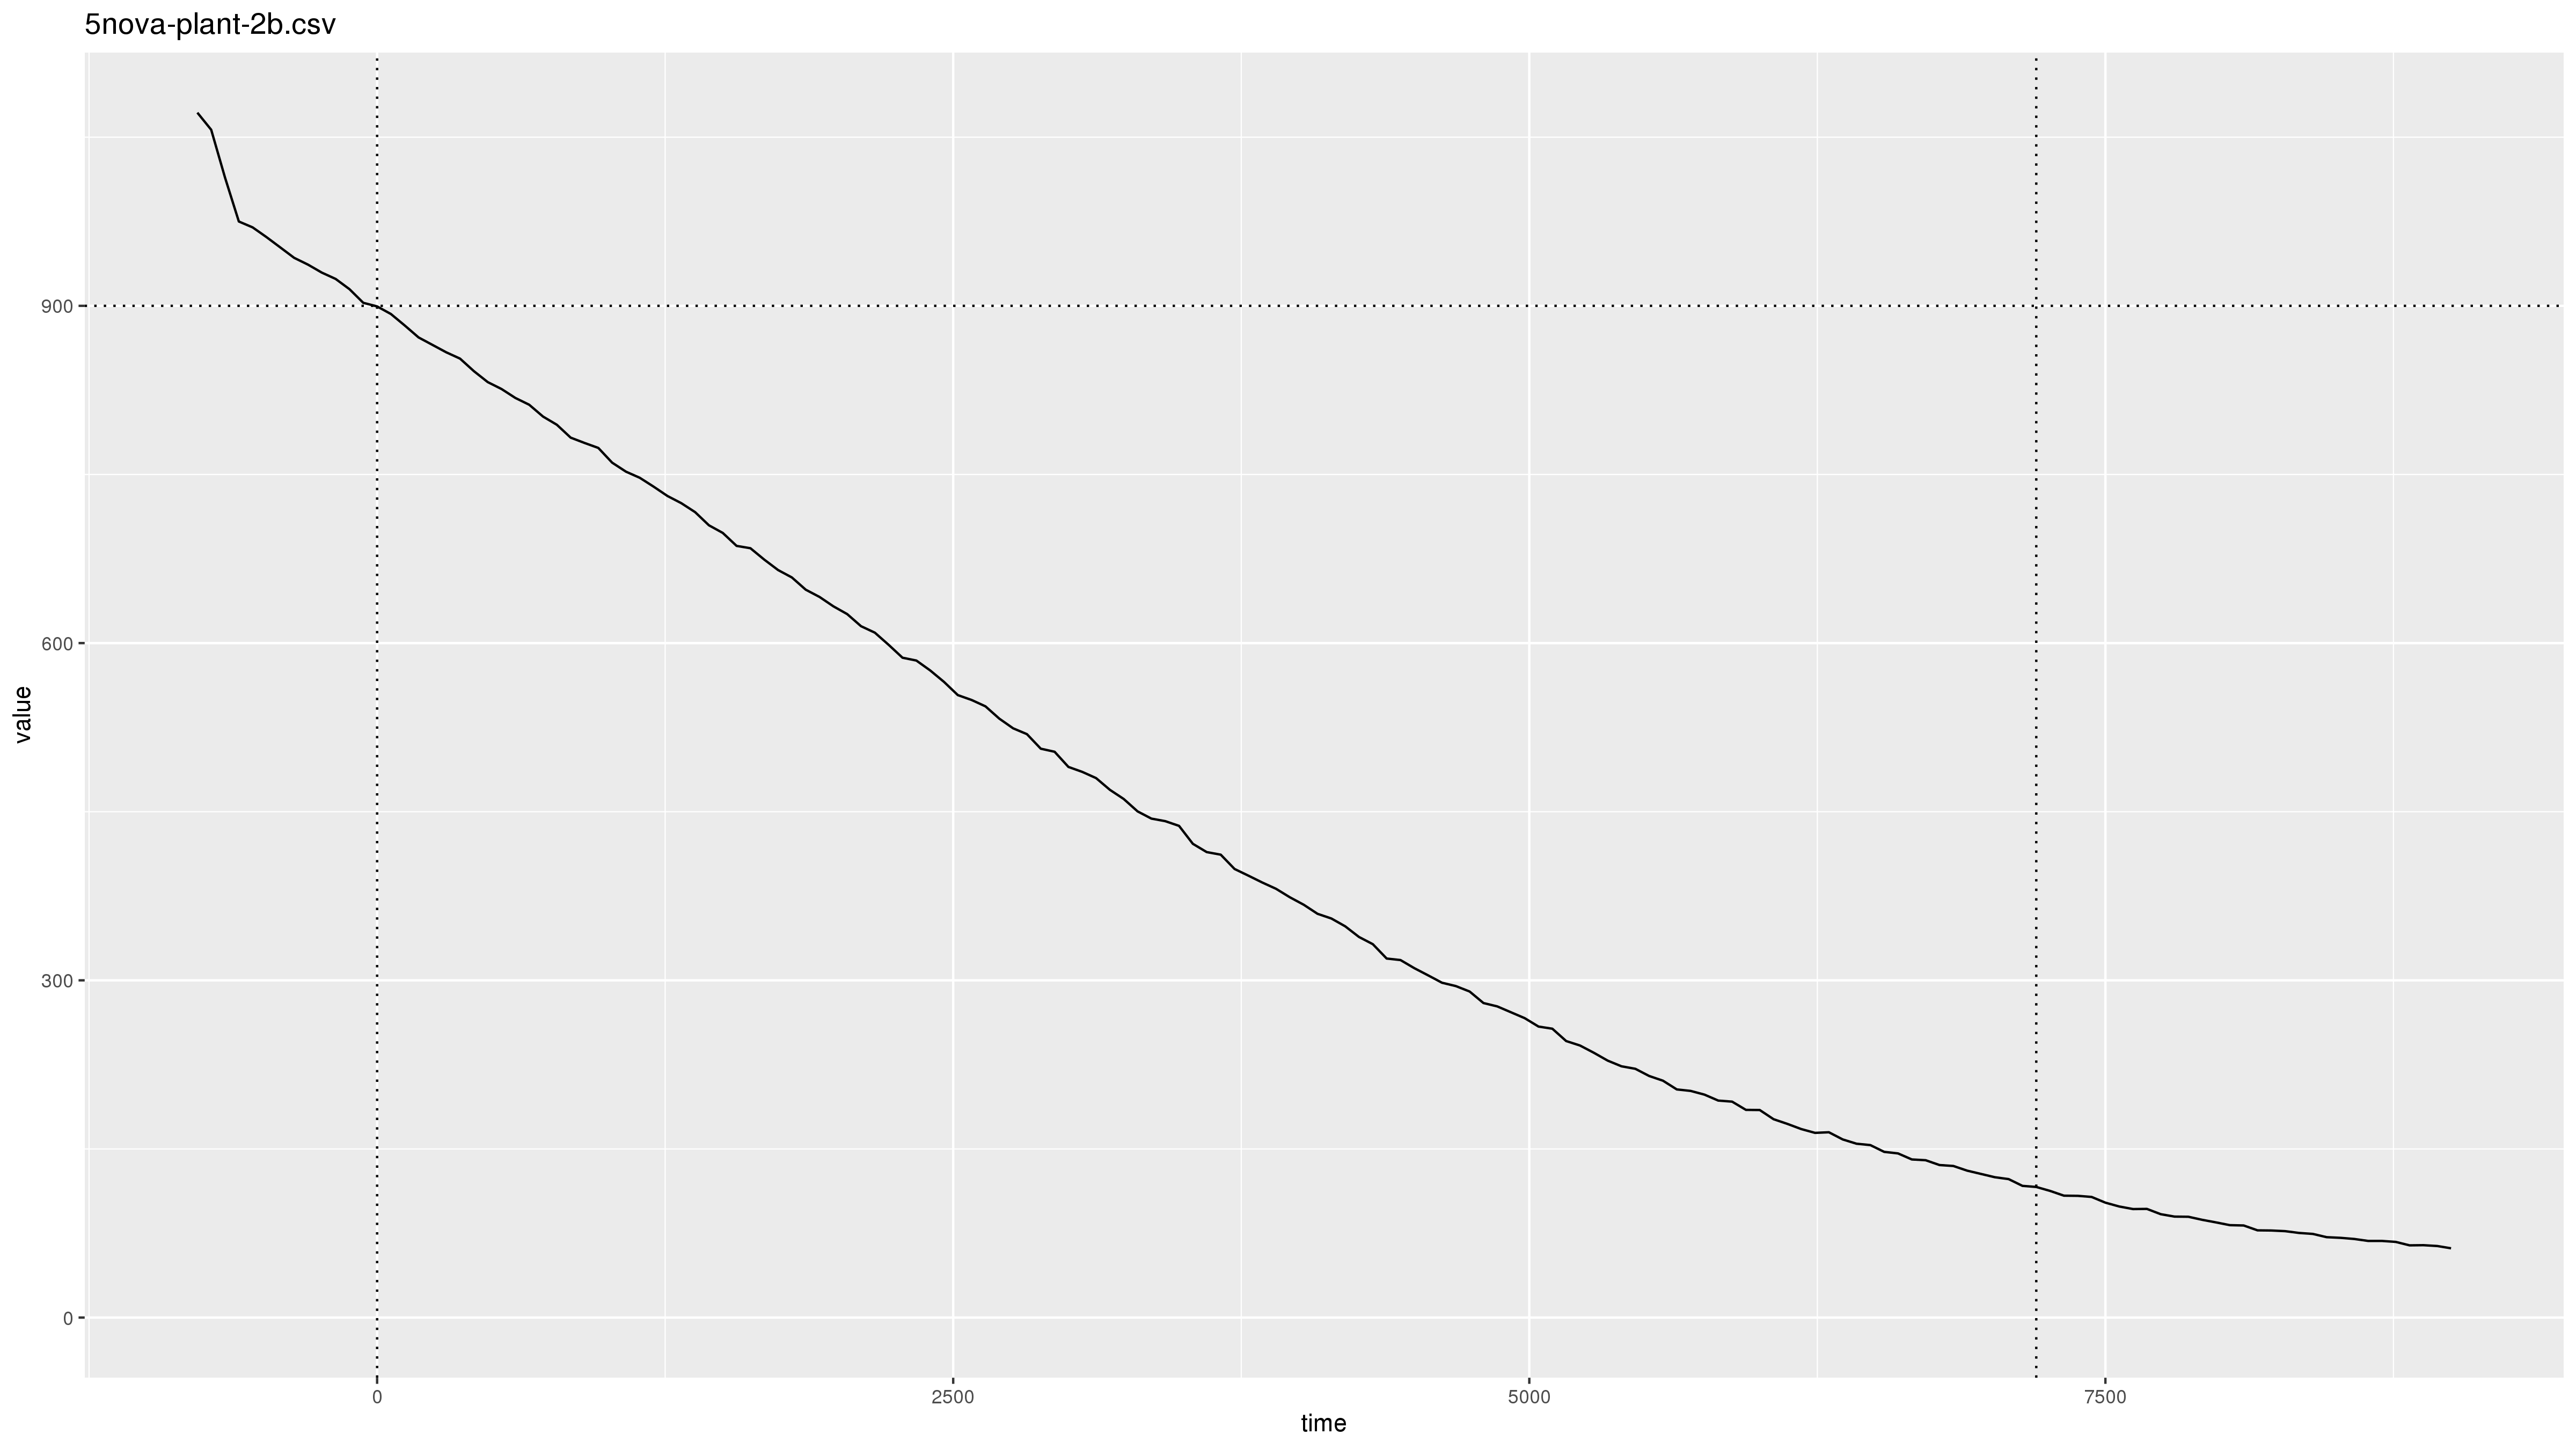

Values plotted in this chart, from the file beside it:
2019-11-05 21:27:27, pm2.5, 1.6
2019-11-05 21:27:27, pm10, 4.3
2019-11-05 21:28:27, pm2.5, 1.8
2019-11-05 21:28:27, pm10, 4.7
2019-11-05 21:29:27, pm2.5, 1.8
2019-11-05 21:29:27, pm10, 5.0
2019-11-05 21:30:27, pm2.5, 1.8
2019-11-05 21:30:27, pm10, 4.4
2019-11-05 21:31:27, pm2.5, 999.9
2019-11-05 21:31:27, pm10, 2000
2019-11-05 21:32:27, pm2.5, 999.9
2019-11-05 21:32:27, pm10, 2000
2019-11-05 21:33:27, pm2.5, 999.9
2019-11-05 21:33:27, pm10, 2000
2019-11-05 21:34:27, pm2.5, 999.9
2019-11-05 21:34:27, pm10, 2000
2019-11-05 21:35:27, pm2.5, 999.9
2019-11-05 21:35:27, pm10, 2000
2019-11-05 21:36:27, pm2.5, 999.9
2019-11-05 21:36:27, pm10, 2000
2019-11-05 21:37:27, pm2.5, 999.9
2019-11-05 21:37:27, pm10, 2000
2019-11-05 21:38:27, pm2.5, 999.9
2019-11-05 21:38:27, pm10, 2000
2019-11-05 21:39:27, pm2.5, 999.9
2019-11-05 21:39:27, pm10, 2000
2019-11-05 21:40:27, pm2.5, 999.9
2019-11-05 21:40:27, pm10, 2000
2019-11-05 21:41:27, pm2.5, 999.9
2019-11-05 21:41:27, pm10, 2000
2019-11-05 21:42:27, pm2.5, 999.9
2019-11-05 21:42:27, pm10, 2000
2019-11-05 21:43:27, pm2.5, 999.9
2019-11-05 21:43:27, pm10, 2000
2019-11-05 21:44:27, pm2.5, 999.9
2019-11-05 21:44:27, pm10, 2000
2019-11-05 21:45:27, pm2.5, 999.9
2019-11-05 21:45:27, pm10, 1868
2019-11-05 21:46:27, pm2.5, 999.9
2019-11-05 21:46:27, pm10, 1621
2019-11-05 21:47:27, pm2.5, 981.5
2019-11-05 21:47:27, pm10, 1429
2019-11-05 21:48:27, pm2.5, 930.7
2019-11-05 21:48:27, pm10, 1262
2019-11-05 21:49:04, comment, sealed
2019-11-05 21:49:27, pm2.5, 884.9
2019-11-05 21:49:27, pm10, 1130
2019-11-05 21:50:27, pm2.5, 878.8
2019-11-05 21:50:27, pm10, 1104
2019-11-05 21:51:27, pm2.5, 868.8
2019-11-05 21:51:27, pm10, 1081
2019-11-05 21:52:27, pm2.5, 858.2
2019-11-05 21:52:27, pm10, 1052
2019-11-05 21:53:27, pm2.5, 847.6
2019-11-05 21:53:27, pm10, 1031
2019-11-05 21:54:27, pm2.5, 840.7
2019-11-05 21:54:27, pm10, 1008
2019-11-05 21:55:27, pm2.5, 832.6
2019-11-05 21:55:27, pm10, 987.4
2019-11-05 21:56:27, pm2.5, 826.2
2019-11-05 21:56:27, pm10, 960.8
... 2,998 more rows
